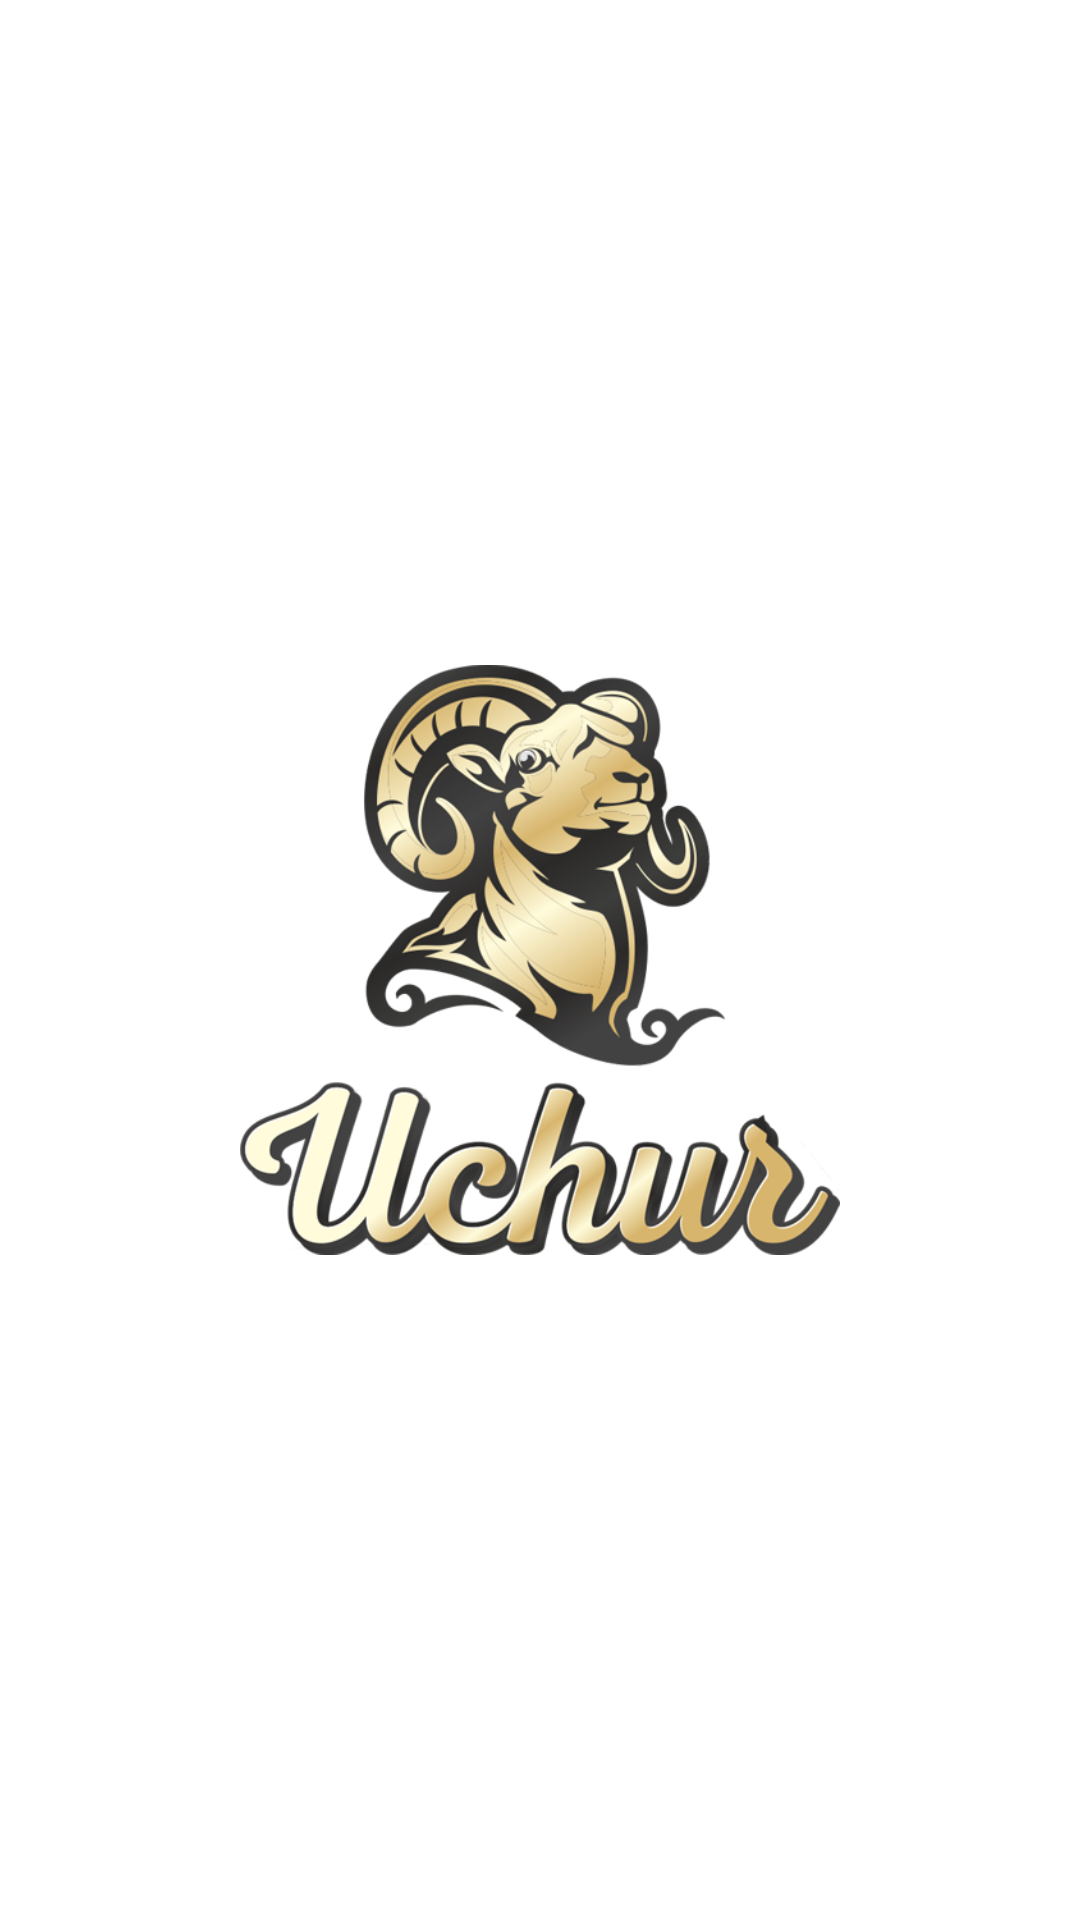

Produce the Android XML layout that renders to this screen, including the resource entries it uses.
<!-- AndroidManifest.xml: application theme Theme.UchurJava -->
<!-- res/layout/activity_main.xml -->
<?xml version="1.0" encoding="utf-8"?>
<androidx.constraintlayout.widget.ConstraintLayout xmlns:android="http://schemas.android.com/apk/res/android"
    xmlns:app="http://schemas.android.com/apk/res-auto"
    xmlns:tools="http://schemas.android.com/tools"
    android:layout_width="match_parent"
    android:layout_height="match_parent"
    tools:context=".MainActivity">

    <androidx.swiperefreshlayout.widget.SwipeRefreshLayout
        android:id="@+id/swipeRefreshLayout"
        android:layout_width="match_parent"
        android:layout_height="match_parent"
        app:layout_constraintBottom_toBottomOf="parent"
        app:layout_constraintEnd_toEndOf="parent"
        app:layout_constraintStart_toStartOf="parent"
        app:layout_constraintTop_toTopOf="parent">







            <androidx.constraintlayout.widget.ConstraintLayout
                android:layout_width="match_parent"
                android:layout_height="match_parent"
                app:layout_constraintBottom_toBottomOf="parent"
                app:layout_constraintEnd_toEndOf="parent"
                app:layout_constraintStart_toStartOf="parent"
                app:layout_constraintTop_toTopOf="parent">
                <WebView
                    android:id="@+id/webView"
                    android:layout_width="match_parent"
                    android:layout_height="match_parent"
                    app:layout_constraintBottom_toBottomOf="parent"
                    app:layout_constraintEnd_toEndOf="parent"
                    app:layout_constraintStart_toStartOf="parent"
                    app:layout_constraintTop_toTopOf="parent">
                </WebView>













                <ProgressBar
                    android:id="@+id/progressBar"
                    style="?android:attr/progressBarStyleHorizontal"
                    android:layout_width="0dp"
                    android:layout_height="wrap_content"
                    android:layout_margin="0dp"
                    android:minHeight="4dp"
                    android:padding="0dp"
                    android:indeterminate="true"
                    android:indeterminateTintMode="src_atop"
                    android:indeterminateTint="#FFFFC107"
                    app:layout_constraintEnd_toEndOf="parent"
                    app:layout_constraintStart_toStartOf="parent"
                    app:layout_constraintTop_toTopOf="parent" />


            </androidx.constraintlayout.widget.ConstraintLayout>

















    </androidx.swiperefreshlayout.widget.SwipeRefreshLayout>



    <RelativeLayout
        android:layout_width="match_parent"
        android:layout_height="match_parent"
        android:background="@color/white"
        android:id="@+id/splashScreen"
        android:visibility="visible">

        <ImageView
            android:layout_width="200dp"
            android:layout_height="200dp"
            android:layout_centerHorizontal="true"
            android:layout_centerVertical="true"
            android:id="@+id/uchur_logo"
            android:src="@drawable/title_logo"
            app:layout_constraintBottom_toBottomOf="parent"
            app:layout_constraintEnd_toEndOf="parent"
            app:layout_constraintStart_toStartOf="parent"
            app:layout_constraintTop_toTopOf="parent">

        </ImageView>
    </RelativeLayout>

































</androidx.constraintlayout.widget.ConstraintLayout>
<!-- resources referenced by this layout -->
<resources>
  <!-- drawable title_logo: png bitmap (drawable, 185327 bytes) -->
  <!-- drawable uchur_logo: png bitmap (drawable, 99246 bytes) -->
  <style name="Theme.UchurJava" parent="Theme.MaterialComponents.DayNight.NoActionBar">
          
          <item name="colorPrimary">#FFD01D</item>
          <item name="colorPrimaryVariant">#FF9800</item>
          <item name="colorOnPrimary">@color/white</item>
          
          <item name="colorSecondary">@color/teal_200</item>
          <item name="colorSecondaryVariant">@color/teal_700</item>
          <item name="colorOnSecondary">@color/black</item>
          
          
          <item name="android:windowSplashScreenBackground" tools:targetApi="s">@color/white</item>
          <item name="android:statusBarColor">@color/black</item>
          <item name="android:navigationBarColor">@color/black</item>
      </style>
  <!-- not gathered from this repository: default colours our renderer supplied (Android Studio template values) -->
  <color name="teal_200">#FF03DAC5</color>
  <color name="teal_700">#FF018786</color>
  <color name="black">#FF000000</color>
  <color name="white">#FFFFFFFF</color>
</resources>
